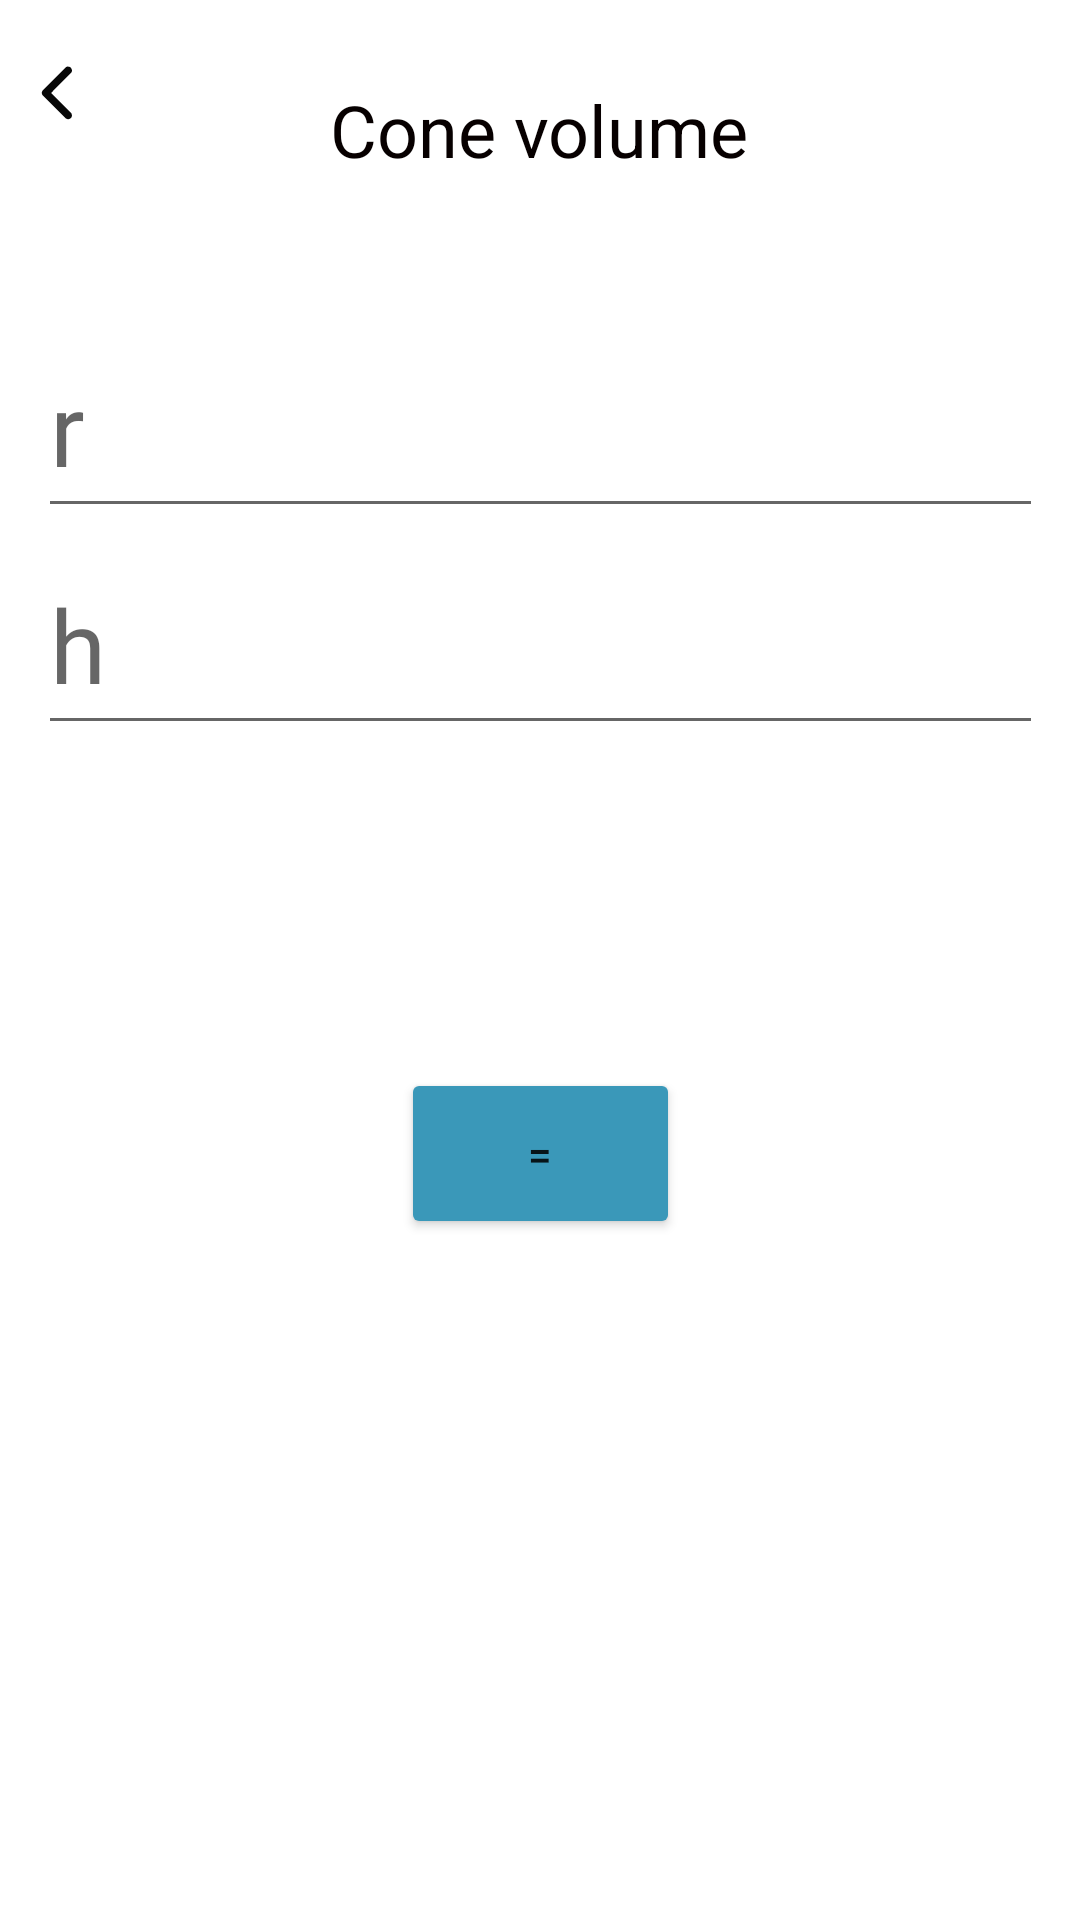

Android layout source for this screen:
<!-- AndroidManifest.xml: application theme Theme.MathsSolver -->
<!-- res/layout/activity_vcone.xml -->
<?xml version="1.0" encoding="utf-8"?>
<ScrollView  xmlns:android="http://schemas.android.com/apk/res/android"
    xmlns:app="http://schemas.android.com/apk/res-auto"
    xmlns:tools="http://schemas.android.com/tools"
    android:layout_width="match_parent"
    android:layout_height="match_parent"
    android:fillViewport="true">
    <androidx.constraintlayout.widget.ConstraintLayout
        android:layout_width="match_parent"
        android:layout_height="match_parent"
        tools:context=".vcone">

        <ImageButton
            android:id="@+id/back3"
            android:layout_width="29dp"
            android:layout_height="35dp"
            android:backgroundTint="#00FFFFFF"
            app:layout_constraintBottom_toBottomOf="parent"
            app:layout_constraintEnd_toEndOf="parent"
            app:layout_constraintHorizontal_bias="0.013"
            app:layout_constraintStart_toStartOf="parent"
            app:layout_constraintTop_toTopOf="parent"
            app:layout_constraintVertical_bias="0.022"
            app:srcCompat="@drawable/back"
            tools:ignore="SpeakableTextPresentCheck,TouchTargetSizeCheck" />

        <EditText
            android:id="@+id/r"
            android:layout_width="335dp"
            android:layout_height="70dp"
            android:ems="10"
            android:fontFamily="@font/cantora_one"
            android:hint="r"
            android:inputType="numberDecimal"
            android:textSize="34sp"
            app:layout_constraintBottom_toBottomOf="parent"
            app:layout_constraintEnd_toEndOf="parent"
            app:layout_constraintStart_toStartOf="parent"
            app:layout_constraintTop_toTopOf="parent"
            app:layout_constraintVertical_bias="0.186" />

        <EditText
            android:id="@+id/h"
            android:layout_width="335dp"
            android:layout_height="70dp"

            android:ems="10"
            android:fontFamily="@font/cantora_one"
            android:hint="h"
            android:inputType="numberDecimal"
            android:textSize="34sp"
            app:layout_constraintBottom_toBottomOf="parent"
            app:layout_constraintEnd_toEndOf="parent"
            app:layout_constraintStart_toStartOf="parent"
            app:layout_constraintTop_toTopOf="parent"
            app:layout_constraintVertical_bias="0.313" />

        <Button
            android:id="@+id/generate"
            android:layout_width="93dp"
            android:layout_height="57dp"
            android:layout_marginTop="32dp"
            android:backgroundTint="#3A98B9"
            android:text="="
            app:layout_constraintBottom_toBottomOf="parent"
            app:layout_constraintEnd_toEndOf="parent"
            app:layout_constraintStart_toStartOf="parent"
            app:layout_constraintTop_toTopOf="parent"
            app:layout_constraintVertical_bias="0.588" />

        <TextView
            android:id="@+id/res"
            android:layout_width="301dp"
            android:layout_height="67dp"

            android:fontFamily="@font/cantora_one"
            android:gravity="center"
            android:textColor="@color/pink"
            android:textSize="20sp"
            app:layout_constraintBottom_toBottomOf="parent"
            app:layout_constraintEnd_toEndOf="parent"
            app:layout_constraintStart_toStartOf="parent"
            app:layout_constraintTop_toTopOf="@+id/textView3"
            app:layout_constraintVertical_bias="0.543" />

        <TextView
            android:id="@+id/textView3"
            android:layout_width="176dp"
            android:layout_height="60dp"
            android:fontFamily="sans-serif"
            android:gravity="center"
            android:text="Cone volume"
            android:textAlignment="center"
            android:textColor="#070000"
            android:textSize="24sp"
            app:layout_constraintBottom_toBottomOf="parent"
            app:layout_constraintEnd_toEndOf="parent"
            app:layout_constraintHorizontal_bias="0.498"
            app:layout_constraintStart_toStartOf="parent"
            app:layout_constraintTop_toTopOf="parent"
            app:layout_constraintVertical_bias="0.023" />

    </androidx.constraintlayout.widget.ConstraintLayout>
</ScrollView>
<!-- resources referenced by this layout -->
<resources>
  <color name="pink">#E83673</color>
  <!-- drawable back (drawable) -->
  <vector android:height="30dp" android:viewportHeight="512"
      android:viewportWidth="512" android:width="30dp" xmlns:android="http://schemas.android.com/apk/res/android">
      <path android:fillAlpha="0.975" android:fillColor="#000000"
          android:pathData="M315.5,105.5C330.6,105.27 339.27,112.6 341.5,127.5C341.26,131.78 340.1,135.78 338,139.5C299.32,178.01 260.82,216.68 222.5,255.5C260.82,294.32 299.32,332.99 338,371.5C345.22,390.05 339.06,401.38 319.5,405.5C314.8,405.07 310.46,403.57 306.5,401C262,356.5 217.5,312 173,267.5C168.33,259.5 168.33,251.5 173,243.5C217.83,198.67 262.67,153.83 307.5,109C310.16,107.52 312.83,106.36 315.5,105.5Z" android:strokeAlpha="0.975"/>
  </vector>
  <style name="Theme.MathsSolver" parent="Theme.MaterialComponents.DayNight.DarkActionBar">
          
          <item name="colorPrimary">@color/purple_500</item>
          <item name="colorPrimaryVariant">@color/purple_700</item>
          <item name="colorOnPrimary">@color/white</item>
          
          <item name="colorSecondary">@color/teal_200</item>
          <item name="colorSecondaryVariant">@color/teal_700</item>
          <item name="colorOnSecondary">@color/black</item>
          
          <item name="android:statusBarColor">?attr/colorPrimaryVariant</item>
          
      </style>
  <color name="purple_500">#FF6200EE</color>
  <color name="purple_700">#FF3700B3</color>
  <color name="white">#FFFFFFFF</color>
  <color name="teal_200">#FF03DAC5</color>
  <color name="teal_700">#FF018786</color>
  <color name="black">#FF000000</color>
</resources>
